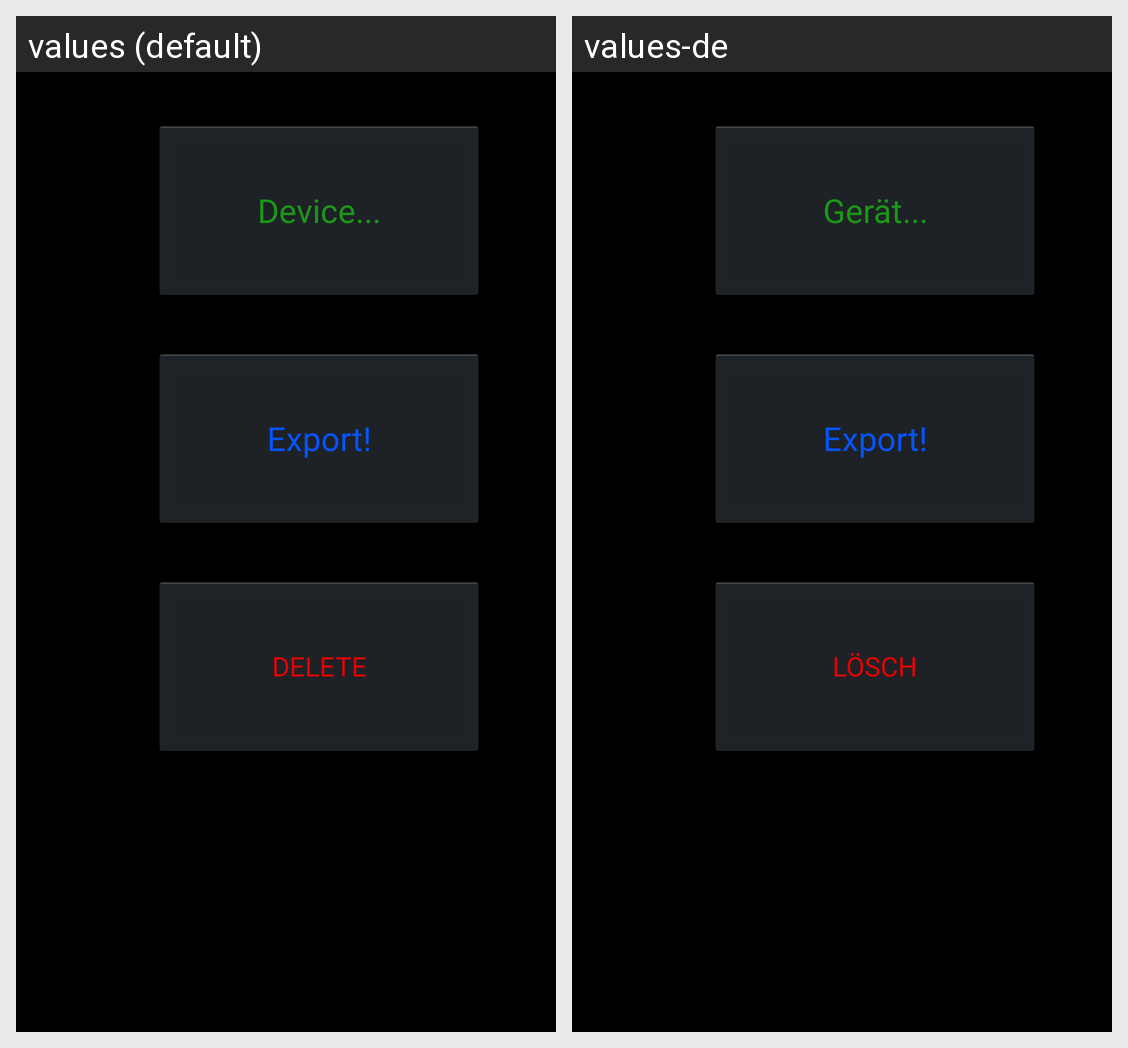

The same Android screen rendered under two of its app's locales, left to right. List the strings drawn on it with the default value and each locale's translation.
Android screen res/layout/fragment_export_log_big.xml rendered under 2 locales, left to right: values (default), values-de. Device: Nexus 5 (rendered at 1080×1920; each locale shown at half size, 540×960, under a caption strip naming it); theme AppDarkTheme.
Strings drawn on this screen, with the default value and each locale's value (text and hints the layout hard-codes, and strings that could not be matched under every locale, appear in the picture but are not listed):

export_change_drive_button
  values: Device...
  values-de: Gerät...

export_do_export
  values: Export!
  values-de: Export!

export_delete_button
  values: DELETE
  values-de: LÖSCH
